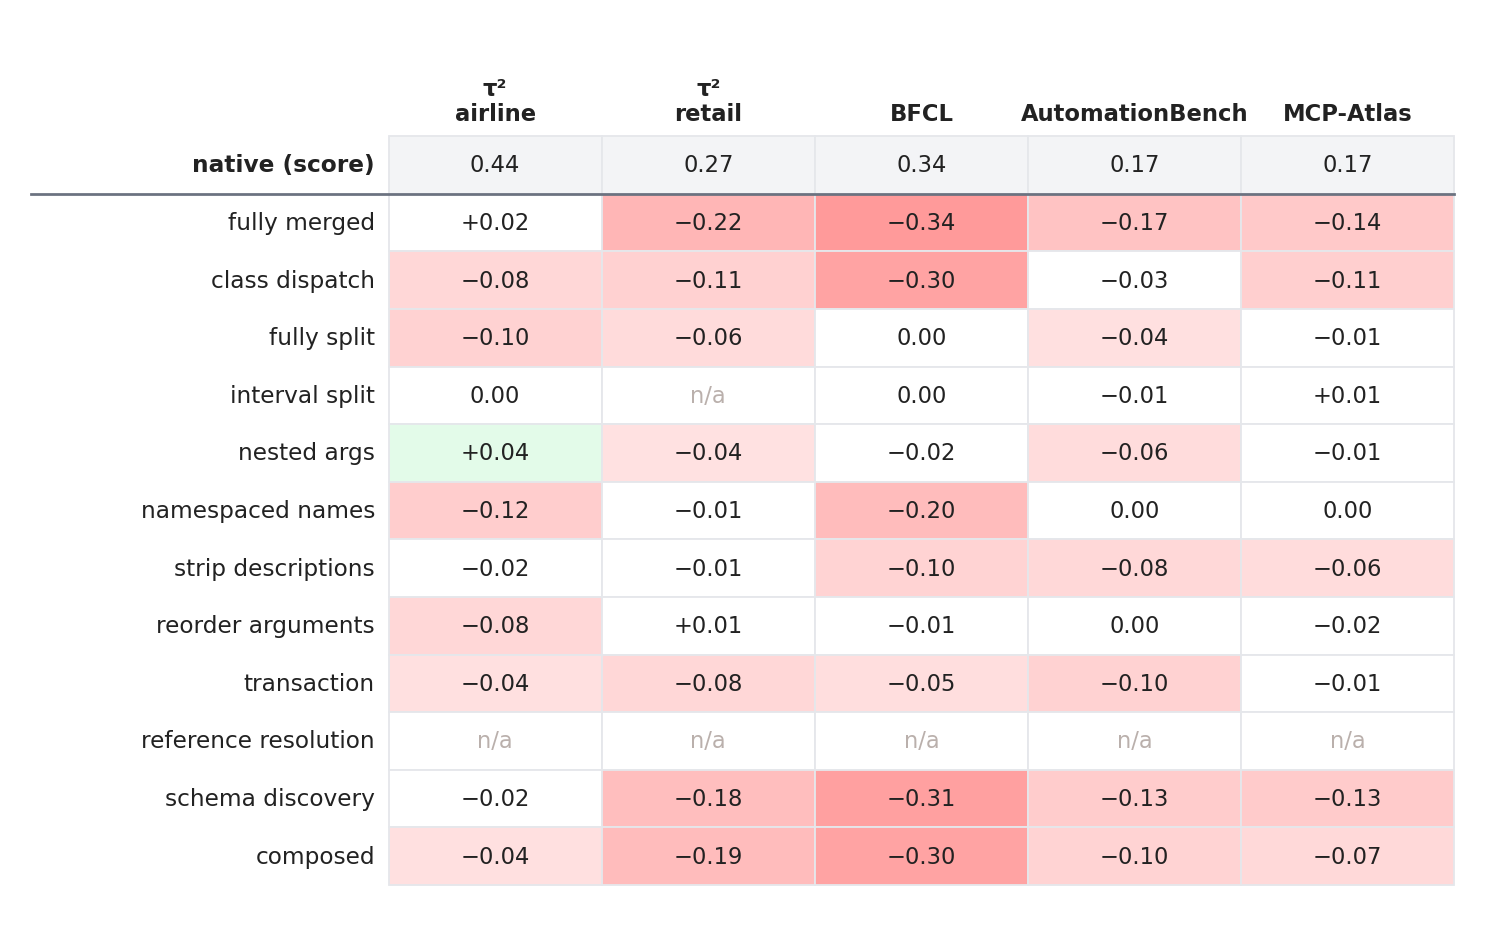

The table this chart was drawn from, first rows:
variant, τ² airline, τ² retail, BFCL, AutomationBench, MCP-Atlas
native, 0.440, 0.272, 0.335, 0.166, 0.167
fully merged, +0.020, -0.219, -0.335, -0.165, -0.139
class dispatch, -0.080, -0.105, -0.300, -0.028, -0.112
fully split, -0.100, -0.061, +0.000, -0.041, -0.013
interval split, +0.000, n/a, +0.000, -0.013, +0.010
nested args, +0.040, -0.035, -0.020, -0.059, -0.013
namespaced names, -0.120, -0.009, -0.195, -0.003, -0.002
strip descriptions, -0.020, -0.009, -0.095, -0.076, -0.057
reorder arguments, -0.080, +0.009, -0.010, -0.004, -0.016
transaction, -0.040, -0.079, -0.050, -0.100, -0.012
reference resolution, n/a, n/a, n/a, n/a, n/a
schema discovery, -0.020, -0.184, -0.310, -0.125, -0.130
composed, -0.040, -0.193, -0.300, -0.097, -0.070
